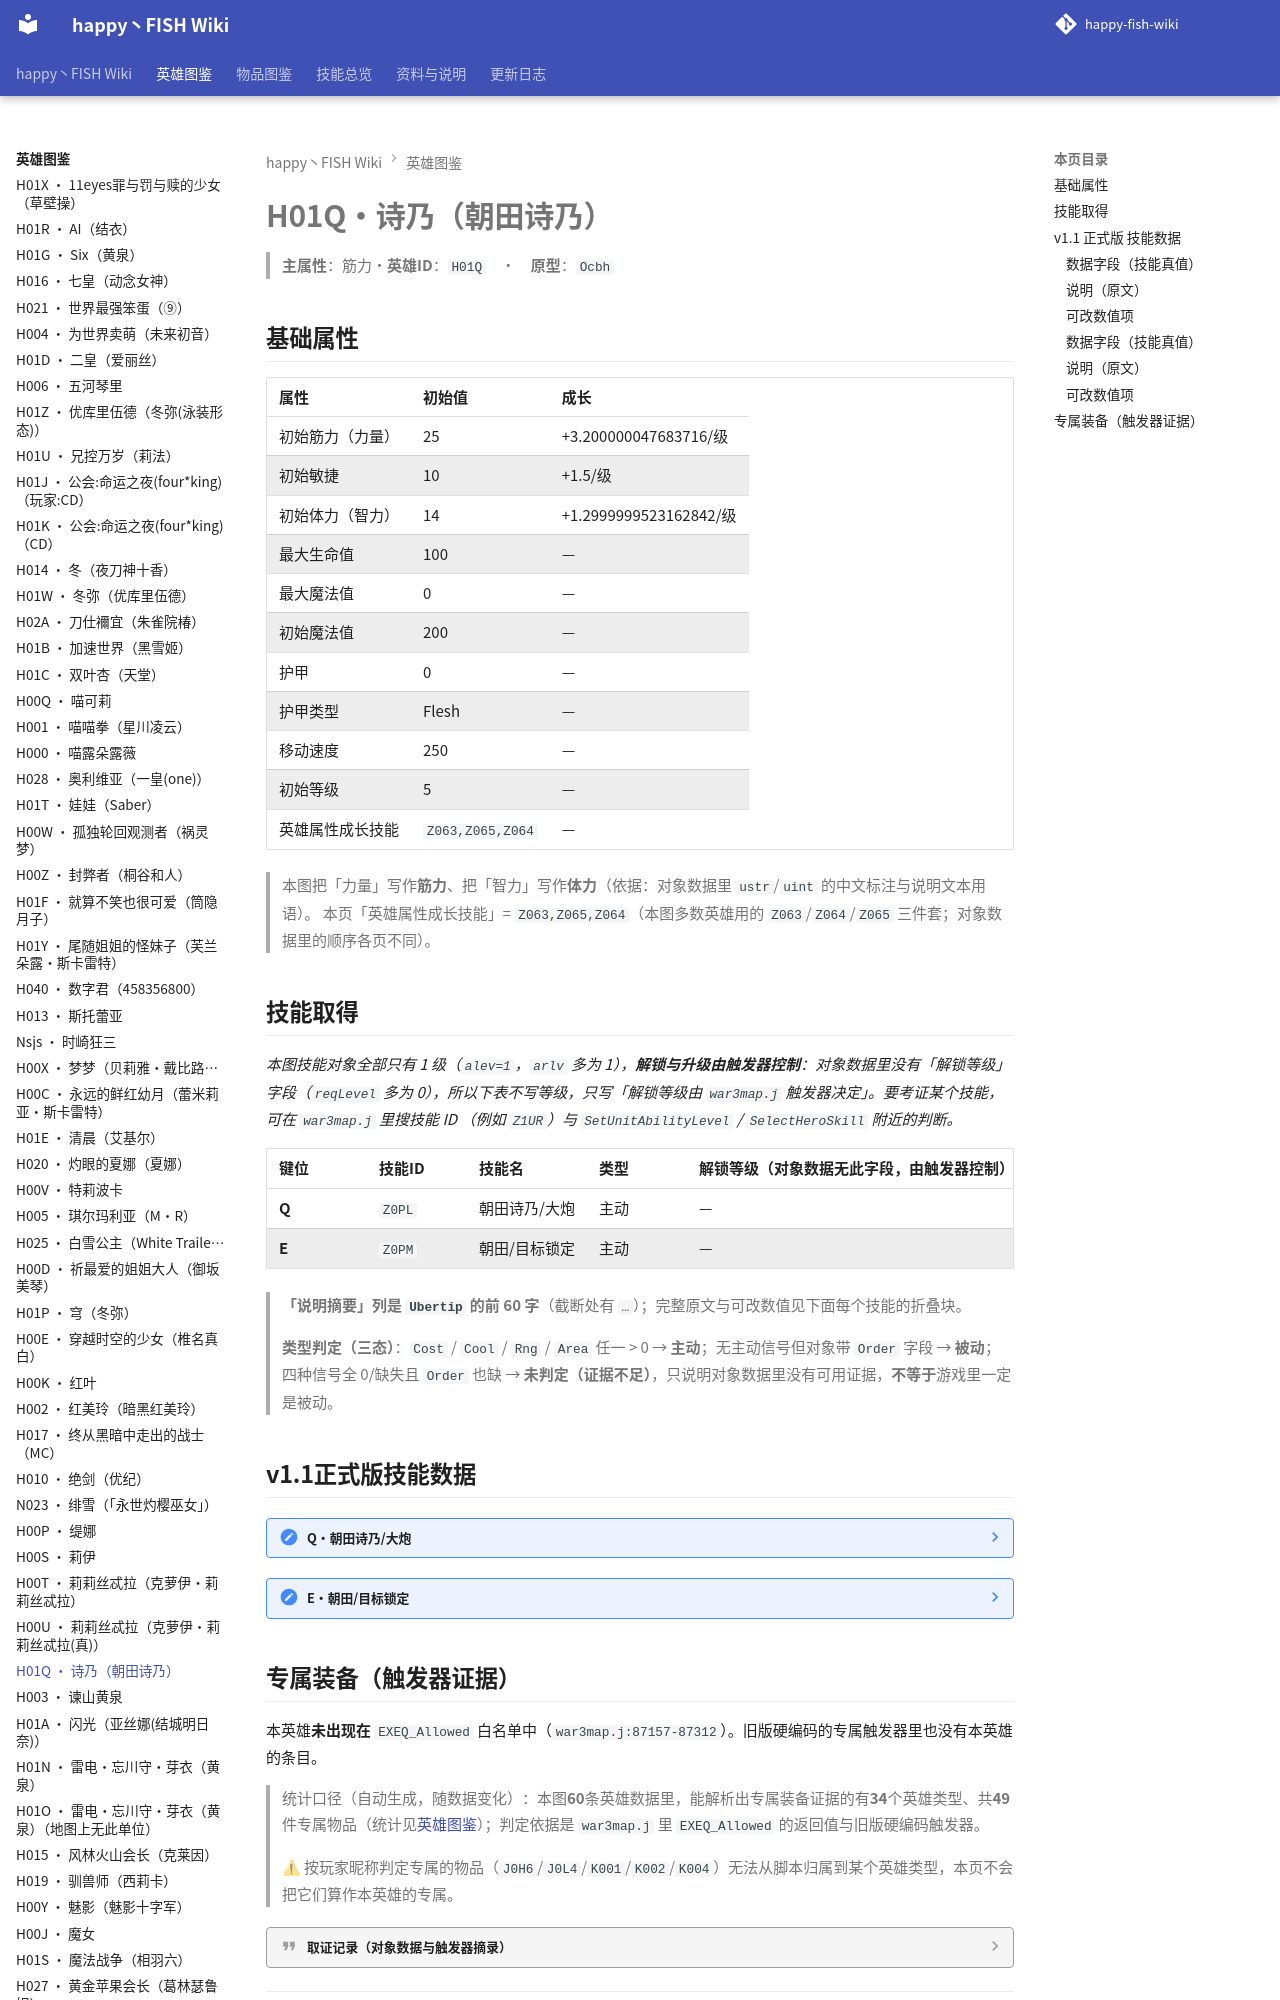

repository: slasher233/happy-fish-sao-wiki · page: heroes/诗乃/index.html · generator: mkdocs

# H01Q · 诗乃（朝田诗乃）

> **主属性**：筋力　·　**英雄 ID**：`H01Q`　·　**原型**：`Ocbh`

## 基础属性

| 属性 | 初始值 | 成长 |
| --- | --- | --- |
| 初始筋力（力量） | 25 | +3.200000047683716 / 级 |
| 初始敏捷 | 10 | +1.5 / 级 |
| 初始体力（智力） | 14 | +1.2999999523162842 / 级 |
| 最大生命值 | 100 | — |
| 最大魔法值 | 0 | — |
| 初始魔法值 | 200 | — |
| 护甲 | 0 | — |
| 护甲类型 | Flesh | — |
| 移动速度 | 250 | — |
| 初始等级 | 5 | — |
| 英雄属性成长技能 | `Z063,Z065,Z064` | — |


> 本图把「力量」写作**筋力**、把「智力」写作**体力**（依据：对象数据里 `ustr`/`uint` 的中文标注与说明文本用语）。
> 本页「英雄属性成长技能」= `Z063,Z065,Z064`（本图多数英雄用的 `Z063`/`Z064`/`Z065` 三件套；对象数据里的顺序各页不同）。

## 技能取得

_本图技能对象全部只有 1 级（`alev=1`，`arlv` 多为 1），**解锁与升级由触发器控制**：对象数据里没有「解锁等级」字段（`reqLevel` 多为 0），所以下表不写等级，只写「解锁等级由 `war3map.j` 触发器决定」。要考证某个技能，可在 `war3map.j` 里搜技能 ID （例如 `Z1UR`）与 `SetUnitAbilityLevel` / `SelectHeroSkill` 附近的判断。_

| 键位 | 技能 ID | 技能名 | 类型 | 解锁等级（对象数据无此字段，由触发器控制） | 说明摘要 |
| --- | --- | --- | --- | --- | --- |
| **Q** | `Z0PL` | 朝田诗乃/大炮 | 主动 | — | 开始阻击目标 / 能力:被击中的敌人会受到60敏捷的伤害,当敌人射击的范围大于500时,这个伤害会波动60-200之间, |
| **E** | `Z0PM` | 朝田/目标锁定 | 主动 | — | 开始瞄准 / 能力:被目标锁定的敌人,当进入瞄准镜头范围内,所有攻击都会自己落在敌人身上 / 伤害类型:无 / Cd间隔:30 |


> **「说明摘要」列是 `Ubertip` 的前 60 字**（截断处有 `…`）；完整原文与可改数值见下面每个技能的折叠块。

> **类型判定（三态）**：`Cost` / `Cool` / `Rng` / `Area` 任一 > 0 → **主动**；无主动信号但对象带 `Order` 字段 → **被动**；四种信号全 0/缺失且 `Order` 也缺 → **未判定（证据不足）**，只说明对象数据里没有可用证据，**不等于**游戏里一定是被动。

## v1.1 正式版 技能数据

??? note "Q · 朝田诗乃/大炮"

    **技能 ID**：`Z0PL`　·　**原型**：`AOws`（黑雪姬/辅助）　·　**热键**：`Q`　·　**冷却**：10　·　**魔法消耗**：100　·　**施法距离**：0　·　**作用范围**：0　·　**持续时间**：0.1　·　**英雄持续时间**：0.1　·　**施法前摇**：0　·　**等级数**：1　·　**学习需求等级**：1

    **提示**：阻击敌方(Q)

    开始阻击目标

    能力:被击中的敌人会受到60敏捷的伤害,当敌人射击的范围大于500时,这个伤害会波动60-200之间,

    #### 数据字段（技能真值）

    | 字段 | 含义 | 值 | 等级 |
    | --- | --- | --- | --- |
    | `Wrs1` | 伤害 | 25 | 1 |


    #### 说明（原文）

    开始阻击目标 能力:被击中的敌人会受到60敏捷的伤害,当敌人射击的范围大于500时,这个伤害会波动60-200之间,

    #### 可改数值项

    **类别**列里「表头字段」是技能级的冷却/耗魔/距离/范围/持续（与等级无关），「每级数值」是 `Data` 里的每级数值。

    | 等级 | 字段 | 中文名 | 现值 | 类别 | 说明 |
    | --- | --- | --- | --- | --- | --- |
    | 1 | `acdn` | 冷却 | 10.0 | 表头字段 | — |
    | 1 | `amcs` | 魔法消耗 | 100 | 表头字段 | — |
    | 1 | `aran` | 施法距离 | 0.0 | 表头字段 | — |
    | 1 | `aare` | 作用范围 | 0.0 | 表头字段 | — |
    | 1 | `adur` | 持续时间 | 0.10000000149011612 | 表头字段 | — |
    | 1 | `ahdu` | 英雄持续时间 | 0.10000000149011612 | 表头字段 | — |
    | 0 | `alev` | 等级数 | 1 | 表头字段 | — |
    | 1 | `Wrs1` | 伤害 | 25.0 | 每级数值 | — |


    改数值请到私有需求单仓库 `patch_plan\data\hero_ability_data.csv` 找本技能的行，在 `new_value` 填新值（`field` 列就用本表「字段」列的值，例如 `acdn` 冷却、`amcs` 魔法消耗；`Data` 每级数值的行 `slk_col` 是 `Data`），或用「口语需求」Issue 写人话（我会用 `note_log\tools\nl_request.py` 定位）。

??? note "E · 朝田/目标锁定"

    **技能 ID**：`Z0PM`　·　**原型**：`ANcl`（黑雪姬/黑色蝴蝶）　·　**热键**：`E`　·　**冷却**：3　·　**魔法消耗**：0　·　**施法距离**：900　·　**作用范围**：0　·　**持续时间**：0　·　**英雄持续时间**：0　·　**施法前摇**：0　·　**等级数**：1　·　**学习需求等级**：1

    **提示**：目标锁定(E)

    开始瞄准

    能力:被目标锁定的敌人,当进入瞄准镜头范围内,所有攻击都会自己落在敌人身上

    伤害类型:无
    Cd间隔:30

    #### 数据字段（技能真值）

    | 字段 | 含义 | 值 | 等级 |
    | --- | --- | --- | --- |
    | `Ncl1` | 跟随时间 | 0 | 1 |
    | `Ncl2` | 目标类型 | 1 | 1 |
    | `Ncl3` | 选项 | 1 | 1 |
    | `Ncl4` | 技术持续时间 | 0 | 1 |
    | `Ncl5` | 使其他技能无效 | 1 | 1 |
    | `Ncl6` | 基本顺序 ID | darksummoning | 1 |


    #### 说明（原文）

    开始瞄准 能力:被目标锁定的敌人,当进入瞄准镜头范围内,所有攻击都会自己落在敌人身上 伤害类型:无 Cd间隔:30

    #### 可改数值项

    **类别**列里「表头字段」是技能级的冷却/耗魔/距离/范围/持续（与等级无关），「每级数值」是 `Data` 里的每级数值。

    | 等级 | 字段 | 中文名 | 现值 | 类别 | 说明 |
    | --- | --- | --- | --- | --- | --- |
    | 1 | `acdn` | 冷却 | 3.0 | 表头字段 | — |
    | 1 | `amcs` | 魔法消耗 | 0 | 表头字段 | — |
    | 1 | `aran` | 施法距离 | 900.0 | 表头字段 | — |
    | 1 | `aare` | 作用范围 | 0.0 | 表头字段 | — |
    | 1 | `adur` | 持续时间 | 0.0 | 表头字段 | — |
    | 1 | `ahdu` | 英雄持续时间 | 0.0 | 表头字段 | — |
    | 0 | `alev` | 等级数 | 1 | 表头字段 | — |


    改数值请到私有需求单仓库 `patch_plan\data\hero_ability_data.csv` 找本技能的行，在 `new_value` 填新值（`field` 列就用本表「字段」列的值，例如 `acdn` 冷却、`amcs` 魔法消耗；`Data` 每级数值的行 `slk_col` 是 `Data`），或用「口语需求」Issue 写人话（我会用 `note_log\tools\nl_request.py` 定位）。
